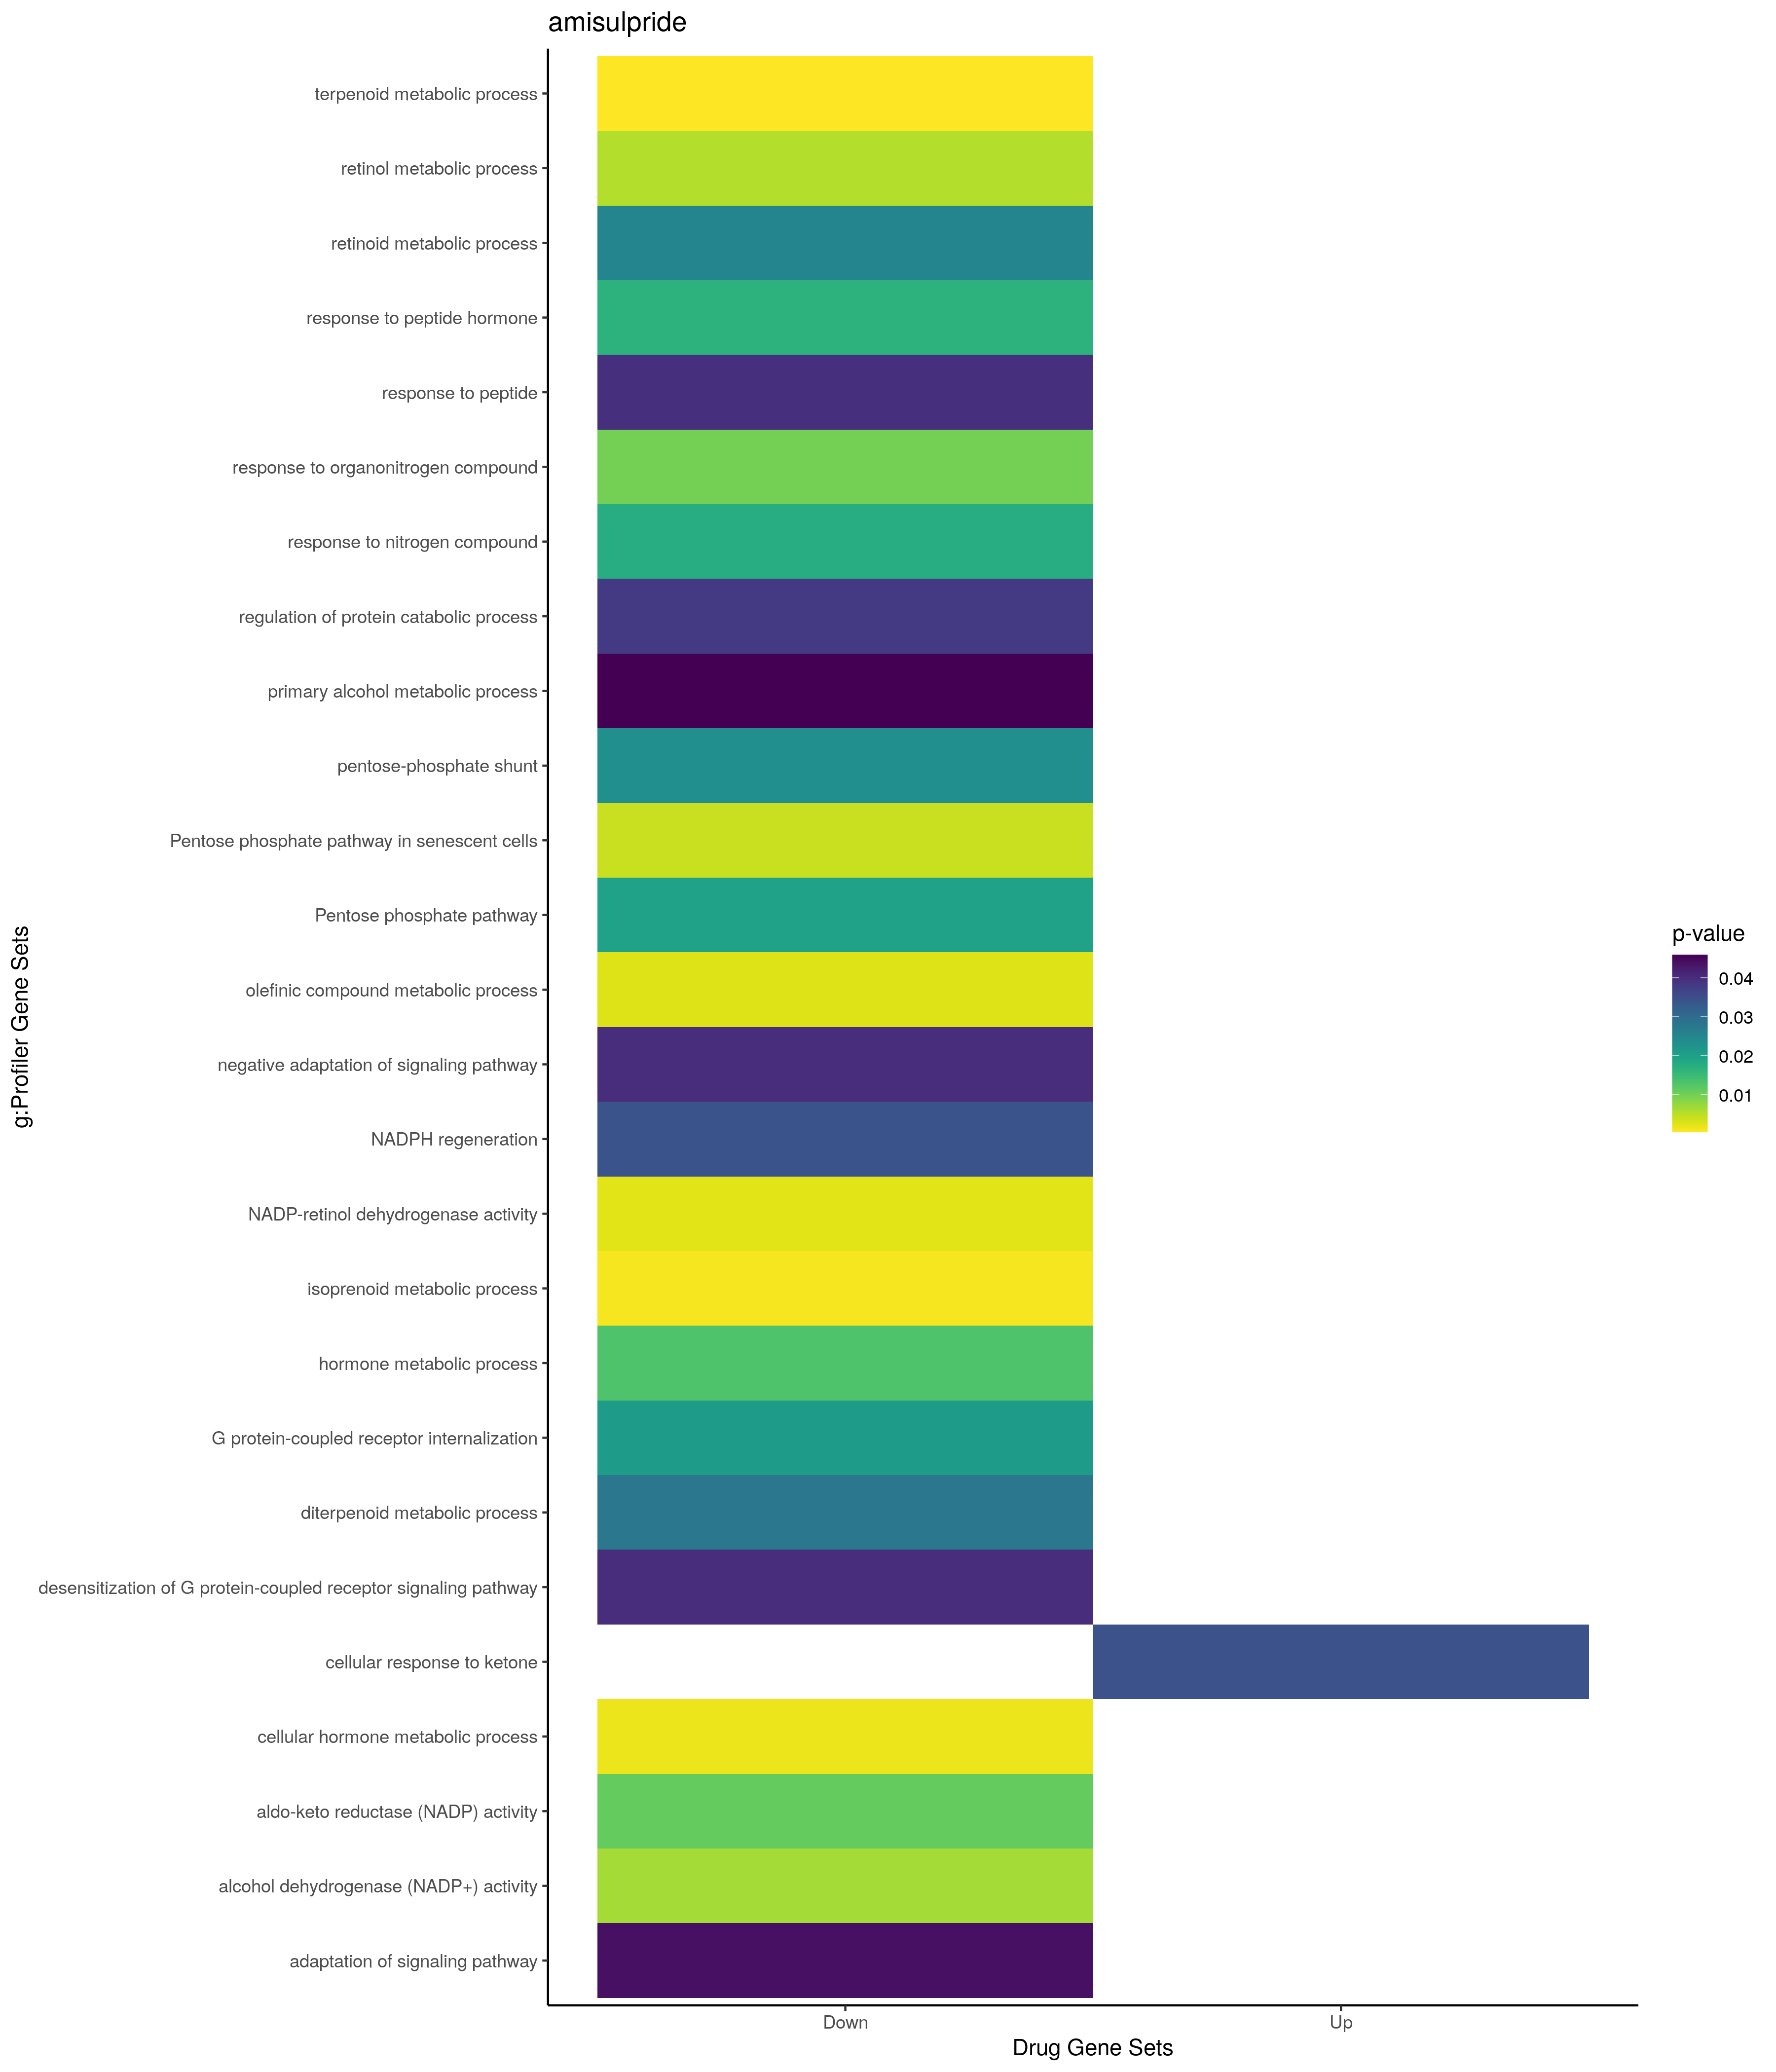

Source data for this figure (header and first rows):
; query; significant; p_value; term_size; query_size; intersection_size; precision; recall; term_id; source; term_name; effective_domain_size; source_order; set
1; query_1; TRUE; 0,0344398929634502; 98; 2; 2; 1; 0,0204081632653061; GO:1901655; GO:BP; cellular response to ketone; 21100; 24931; Up
2; query_1; TRUE; 0,000456405937415154; 100; 13; 4; 0,307692307692308; 0,04; GO:0006721; GO:BP; terpenoid metabolic process; 21100; 2689; Down
3; query_1; TRUE; 0,000981730570032237; 121; 13; 4; 0,307692307692308; 0,0330578512396694; GO:0006720; GO:BP; isoprenoid metabolic process; 21100; 2688; Down
4; query_1; TRUE; 0,00166165509498414; 138; 13; 4; 0,307692307692308; 0,0289855072463768; GO:0034754; GO:BP; cellular hormone metabolic process; 21100; 10030; Down
5; query_1; TRUE; 0,00271055942373847; 156; 13; 4; 0,307692307692308; 0,0256410256410256; GO:0120254; GO:BP; olefinic compound metabolic process; 21100; 22899; Down
6; query_1; TRUE; 0,0055108973271559; 52; 13; 3; 0,230769230769231; 0,0576923076923077; GO:0042572; GO:BP; retinol metabolic process; 21100; 11828; Down
7; query_1; TRUE; 0,00998144572503369; 1010; 17; 7; 0,411764705882353; 0,00693069306930693; GO:0010243; GO:BP; response to organonitrogen compound; 21100; 4496; Down
8; query_1; TRUE; 0,013083774511728; 232; 13; 4; 0,307692307692308; 0,0172413793103448; GO:0042445; GO:BP; hormone metabolic process; 21100; 11762; Down
9; query_1; TRUE; 0,0166003546204919; 398; 17; 5; 0,294117647058824; 0,0125628140703518; GO:0043434; GO:BP; response to peptide hormone; 21100; 12313; Down
10; query_1; TRUE; 0,0174823061010006; 1100; 17; 7; 0,411764705882353; 0,00636363636363636; GO:1901698; GO:BP; response to nitrogen compound; 21100; 24964; Down
11; query_1; TRUE; 0,0209093008792811; 16; 8; 2; 0,25; 0,125; GO:0002031; GO:BP; G protein-coupled receptor internalizati…; 21100; 750; Down
12; query_1; TRUE; 0,0235177610632437; 15; 9; 2; 0,222222222222222; 0,133333333333333; GO:0006098; GO:BP; pentose-phosphate shunt; 21100; 2126; Down
13; query_1; TRUE; 0,0252127575669114; 86; 13; 3; 0,230769230769231; 0,0348837209302326; GO:0001523; GO:BP; retinoid metabolic process; 21100; 436; Down
14; query_1; TRUE; 0,0279480692268287; 89; 13; 3; 0,230769230769231; 0,0337078651685393; GO:0016101; GO:BP; diterpenoid metabolic process; 21100; 5690; Down
15; query_1; TRUE; 0,0342460003679436; 18; 9; 2; 0,222222222222222; 0,111111111111111; GO:0006740; GO:BP; NADPH regeneration; 21100; 2705; Down
16; query_1; TRUE; 0,0381609054343612; 404; 4; 3; 0,75; 0,00742574257425743; GO:0042176; GO:BP; regulation of protein catabolic process; 21100; 11576; Down
17; query_1; TRUE; 0,0396877727667601; 477; 17; 5; 0,294117647058824; 0,010482180293501; GO:1901652; GO:BP; response to peptide; 21100; 24928; Down
18; query_1; TRUE; 0,0402046301732501; 22; 8; 2; 0,25; 0,0909090909090909; GO:0002029; GO:BP; desensitization of G protein-coupled rec…; 21100; 748; Down
19; query_1; TRUE; 0,0402046301732501; 22; 8; 2; 0,25; 0,0909090909090909; GO:0022401; GO:BP; negative adaptation of signaling pathway; 21100; 7576; Down
20; query_1; TRUE; 0,0440252921955406; 23; 8; 2; 0,25; 0,0869565217391304; GO:0023058; GO:BP; adaptation of signaling pathway; 21100; 7654; Down
21; query_1; TRUE; 0,0458718001850915; 105; 13; 3; 0,230769230769231; 0,0285714285714286; GO:0034308; GO:BP; primary alcohol metabolic process; 21100; 9835; Down
22; query_1; TRUE; 0,00235286354352652; 14; 7; 2; 0,285714285714286; 0,142857142857143; GO:0052650; GO:MF; NADP-retinol dehydrogenase activity; 20183; 9321; Down
23; query_1; TRUE; 0,00653175740949019; 23; 7; 2; 0,285714285714286; 0,0869565217391304; GO:0008106; GO:MF; alcohol dehydrogenase (NADP+) activity; 20183; 1966; Down
24; query_1; TRUE; 0,0112175085565257; 30; 7; 2; 0,285714285714286; 0,0666666666666667; GO:0004033; GO:MF; aldo-keto reductase (NADP) activity; 20183; 692; Down
25; query_1; TRUE; 0,0297077037999959; 28; 9; 2; 0,222222222222222; 0,0714285714285714; KEGG:00030; KEGG; Pentose phosphate pathway; 7559; 4; Down
26; query_1; TRUE; 0,0197610178189981; 15; 9; 2; 0,222222222222222; 0,133333333333333; REAC:R-HSA-71336; REAC; Pentose phosphate pathway; 10770; 1617; Down
27; query_1; TRUE; 0,00411554223350957; 8; 9; 2; 0,222222222222222; 0,25; WP:WP5043; WP; Pentose phosphate pathway in senescent c…; 7364; 5; Down
